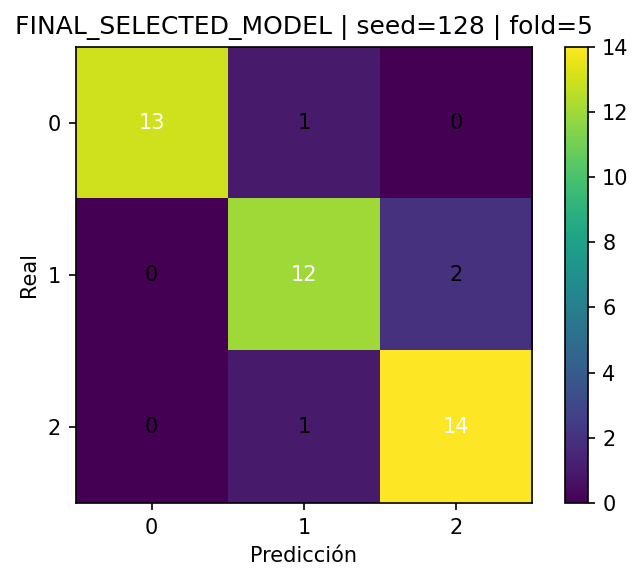

Source data for this figure (header and first rows):
, pred_0, pred_1, pred_2
real_0, 13, 1, 0
real_1, 0, 12, 2
real_2, 0, 1, 14
